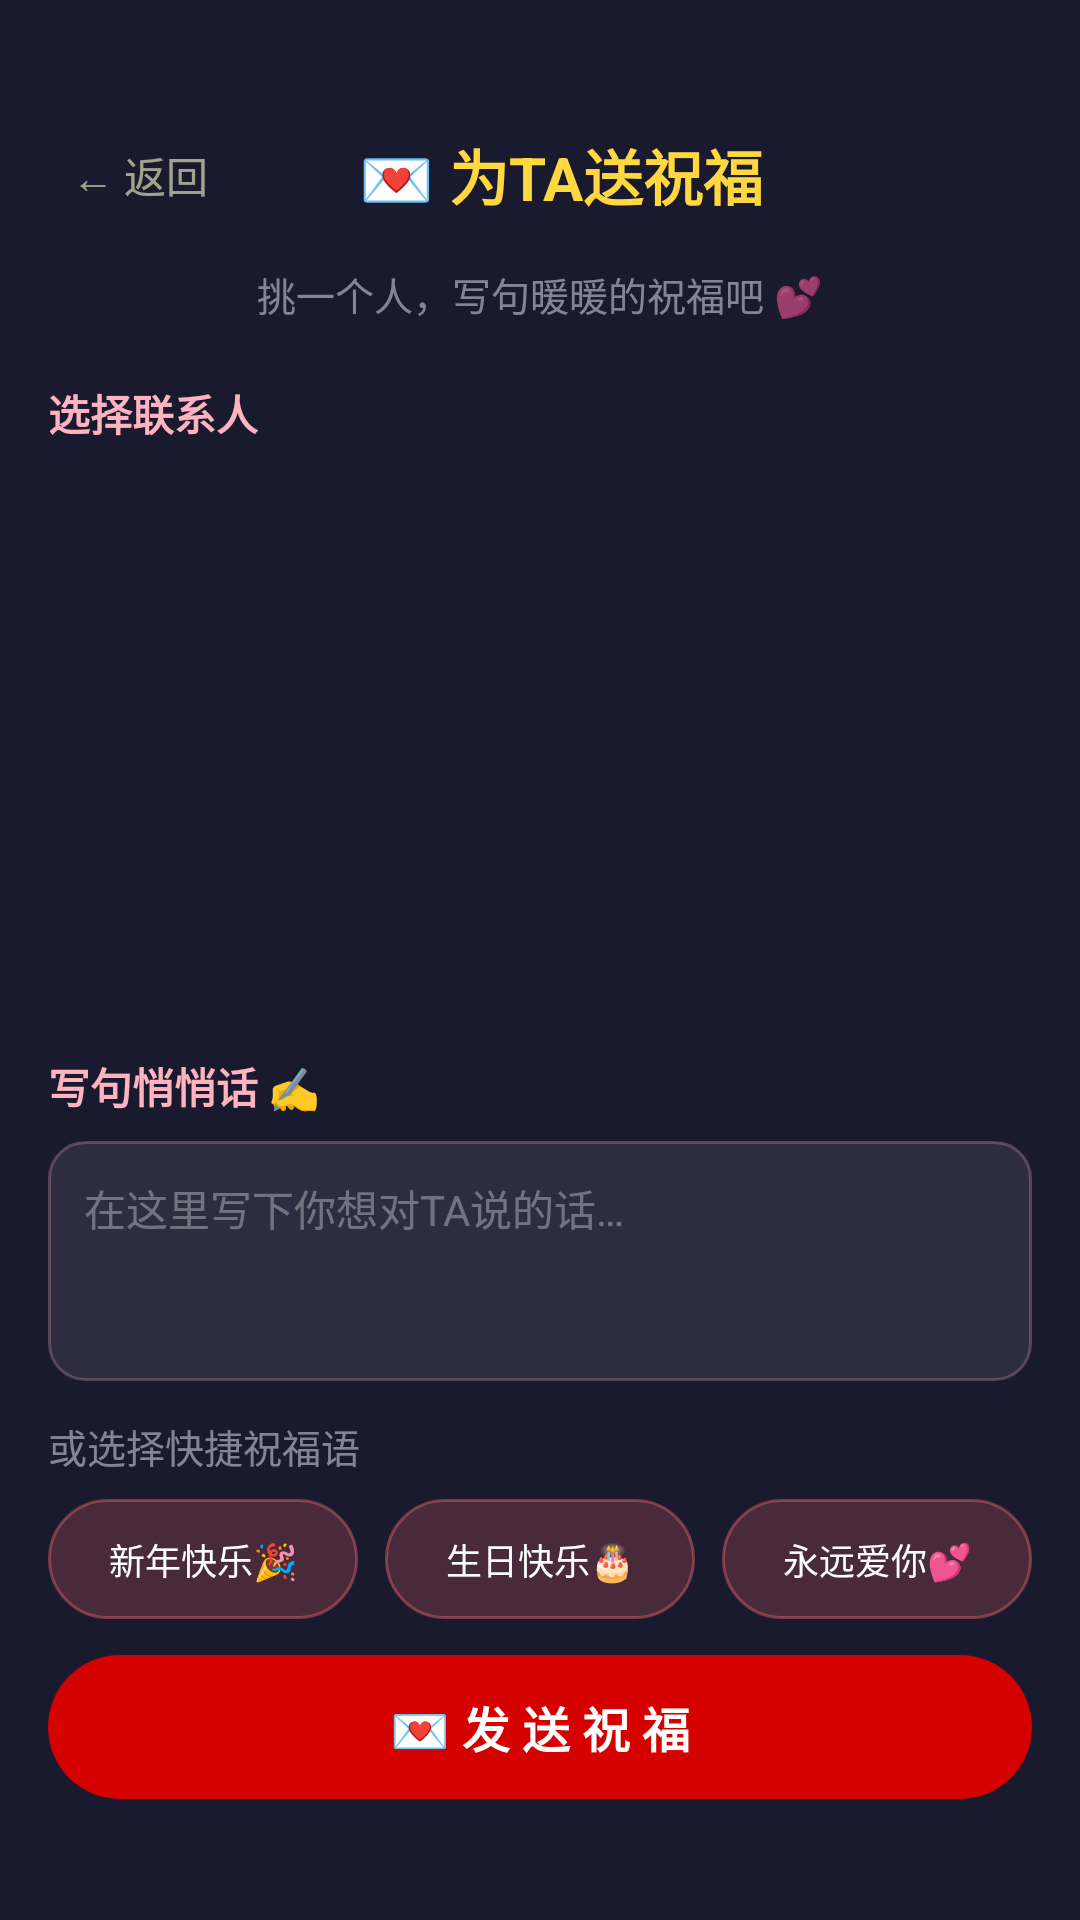

Reconstruct the res/layout file that produces this screen, plus the resources it refers to.
<!-- AndroidManifest.xml: application theme Theme.ShortVideoCleaner -->
<!-- res/layout/layout_blessing.xml -->
<?xml version="1.0" encoding="utf-8"?>
<LinearLayout
    xmlns:android="http://schemas.android.com/apk/res/android"
    android:layout_width="match_parent"
    android:layout_height="match_parent"
    android:orientation="vertical"
    android:background="#1A1A2E"
    android:padding="16dp">

    
    <LinearLayout android:layout_width="match_parent" android:layout_height="wrap_content"
        android:orientation="horizontal" android:gravity="center_vertical"
        android:layout_marginTop="24dp">
        <TextView
            android:id="@+id/btn_blessing_back"
            android:layout_width="wrap_content" android:layout_height="wrap_content"
            android:text="← 返回" android:textSize="14sp" android:textColor="#99FFFFCC" android:padding="8dp" />
        <TextView android:layout_width="0dp" android:layout_height="wrap_content"
            android:layout_weight="1" android:text="💌 为TA送祝福"
            android:textSize="20sp" android:textColor="#FFD740" android:textStyle="bold"
            android:gravity="center" />
        <View android:layout_width="48dp" android:layout_height="1dp" />
    </LinearLayout>

    <TextView android:layout_width="wrap_content" android:layout_height="wrap_content"
        android:text="挑一个人，写句暖暖的祝福吧 💕"
        android:textSize="13sp" android:textColor="#99CCCCDD"
        android:layout_gravity="center" android:layout_marginTop="12dp" android:layout_marginBottom="20dp" />

    
    <LinearLayout android:id="@+id/contacts_section"
        android:layout_width="match_parent" android:layout_height="0dp"
        android:layout_weight="1" android:orientation="vertical"
        android:visibility="visible">

        <TextView android:layout_width="wrap_content" android:layout_height="wrap_content"
            android:text="选择联系人" android:textSize="14sp" android:textColor="#FFB3C1"
            android:textStyle="bold" android:layout_marginBottom="8dp" />

        <ScrollView android:layout_width="match_parent" android:layout_height="match_parent"
            android:layout_marginBottom="12dp">

            <LinearLayout android:id="@+id/fake_contacts_list"
                android:layout_width="match_parent" android:layout_height="wrap_content"
                android:orientation="vertical" />

        </ScrollView>
    </LinearLayout>

    
    <LinearLayout android:id="@+id/no_permission_hint"
        android:layout_width="match_parent" android:layout_height="0dp"
        android:layout_weight="1" android:orientation="vertical"
        android:gravity="center" android:visibility="gone"
        android:padding="32dp">

        <TextView android:layout_width="wrap_content" android:layout_height="wrap_content"
            android:text="😔" android:textSize="56sp" android:layout_marginBottom="16dp" />

        <TextView android:layout_width="wrap_content" android:layout_height="wrap_content"
            android:text="遗憾，我看不到你的联系人"
            android:textSize="17sp" android:textColor="#FFB3C1" android:textStyle="bold"
            android:gravity="center" android:layout_marginBottom="8dp" />

        <TextView android:layout_width="wrap_content" android:layout_height="wrap_content"
            android:text="没有联系人和短信权限，\n我无法帮你找到想祝福的那个人…"
            android:textSize="13sp" android:textColor="#88CCCCDD"
            android:gravity="center" android:layout_marginBottom="20dp" />

        <TextView android:id="@+id/btn_retry_permission"
            android:layout_width="wrap_content" android:layout_height="40dp"
            android:text="去授权  >"
            android:textSize="14sp" android:textColor="#FFD740"
            android:paddingHorizontal="24dp" android:paddingVertical="10dp"
            android:gravity="center"
            android:background="@drawable/blessing_tag_bg" />
    </LinearLayout>

    
    <TextView android:layout_width="wrap_content" android:layout_height="wrap_content"
        android:text="写句悄悄话 ✍️" android:textSize="14sp" android:textColor="#FFB3C1"
        android:textStyle="bold" android:layout_marginBottom="8dp"
        android:visibility="visible" />

    <EditText
        android:id="@+id/et_custom_blessing"
        android:layout_width="match_parent"
        android:layout_height="80dp"
        android:gravity="top|start"
        android:padding="12dp"
        android:hint="在这里写下你想对TA说的话…"
        android:textColorHint="#55FFFFFF"
        android:textColor="#FFFFFF"
        android:textSize="14sp"
        android:background="@drawable/blessing_input_bg"
        android:maxLength="200"
        android:maxLines="3"
        android:inputType="textMultiLine|textCapSentences"
        android:layout_marginBottom="12dp" />

    
    <TextView android:layout_width="wrap_content" android:layout_height="wrap_content"
        android:text="或选择快捷祝福语" android:textSize="13sp" android:textColor="#99CCCCDD"
        android:layout_marginBottom="8dp" />

    <LinearLayout android:layout_width="match_parent" android:layout_height="wrap_content"
        android:orientation="horizontal" android:layout_marginBottom="12dp">

        <TextView android:id="@+id/btn_blessing1"
            android:layout_width="0dp" android:layout_height="40dp"
            android:layout_weight="1" android:layout_marginEnd="6dp"
            android:text="新年快乐🎉" android:textSize="12sp" android:textColor="#FFFFFF"
            android:gravity="center" android:background="@drawable/blessing_tag_bg" />

        <TextView android:id="@+id/btn_blessing2"
            android:layout_width="0dp" android:layout_height="40dp"
            android:layout_weight="1" android:layout_marginHorizontal="3dp"
            android:text="生日快乐🎂" android:textSize="12sp" android:textColor="#FFFFFF"
            android:gravity="center" android:background="@drawable/blessing_tag_bg" />

        <TextView android:id="@+id/btn_blessing3"
            android:layout_width="0dp" android:layout_height="40dp"
            android:layout_weight="1" android:layout_marginStart="6dp"
            android:text="永远爱你💕" android:textSize="12sp" android:textColor="#FFFFFF"
            android:gravity="center" android:background="@drawable/blessing_tag_bg" />
    </LinearLayout>

    
    <TextView android:id="@+id/btn_send_blessing"
        android:layout_width="match_parent" android:layout_height="48dp"
        android:text="💌 发 送 祝 福"
        android:textSize="16sp" android:textColor="#FFFFFF" android:textStyle="bold"
        android:gravity="center"
        android:background="@drawable/blessing_send_bg" />

    
    <ProgressBar android:id="@+id/blessing_progress"
        android:layout_width="24dp" android:layout_height="24dp"
        android:layout_gravity="center" android:layout_marginTop="12dp"
        android:indeterminateTint="#FF6B6B" android:visibility="gone" />

    <TextView android:id="@+id/blessing_status"
        android:layout_width="wrap_content" android:layout_height="wrap_content"
        android:text="" android:textSize="12sp" android:textColor="#99FF8888"
        android:layout_gravity="center" android:layout_marginTop="8dp" />
</LinearLayout>
<!-- resources referenced by this layout -->
<resources>
  <!-- drawable blessing_input_bg (drawable) -->
  <?xml version="1.0" encoding="utf-8"?>
  <shape xmlns:android="http://schemas.android.com/apk/res/android"
      android:shape="rectangle">
      <solid android:color="#15FFFFFF" />
      <stroke android:width="1dp" android:color="#40FFB3C1" />
      <corners android:radius="12dp" />
  </shape>
  <!-- drawable blessing_send_bg (drawable) -->
  <?xml version="1.0" encoding="utf-8"?>
  <shape xmlns:android="http://schemas.android.com/apk/res/android" android:shape="rectangle">
      <solid android:color="#D50000"/>
      <corners android:radius="24dp"/>
  </shape>
  <!-- drawable blessing_tag_bg (drawable) -->
  <?xml version="1.0" encoding="utf-8"?>
  <shape xmlns:android="http://schemas.android.com/apk/res/android" android:shape="rectangle">
      <solid android:color="#33FF6B6B"/>
      <corners android:radius="20dp"/>
      <stroke android:width="1dp" android:color="#66FF6B6B"/>
  </shape>
  <style name="Theme.ShortVideoCleaner" parent="Theme.MaterialComponents.Light.NoActionBar">
          <item name="colorPrimary">@color/primary</item>
          <item name="colorPrimaryDark">@color/primary_dark</item>
          <item name="colorAccent">@color/accent</item>
          <item name="android:windowBackground">@color/background</item>
      </style>
  <color name="primary">#FF6B35</color>
  <color name="primary_dark">#E55A2B</color>
  <color name="accent">#FF8C42</color>
  <color name="background">#FFF8F3</color>
</resources>
